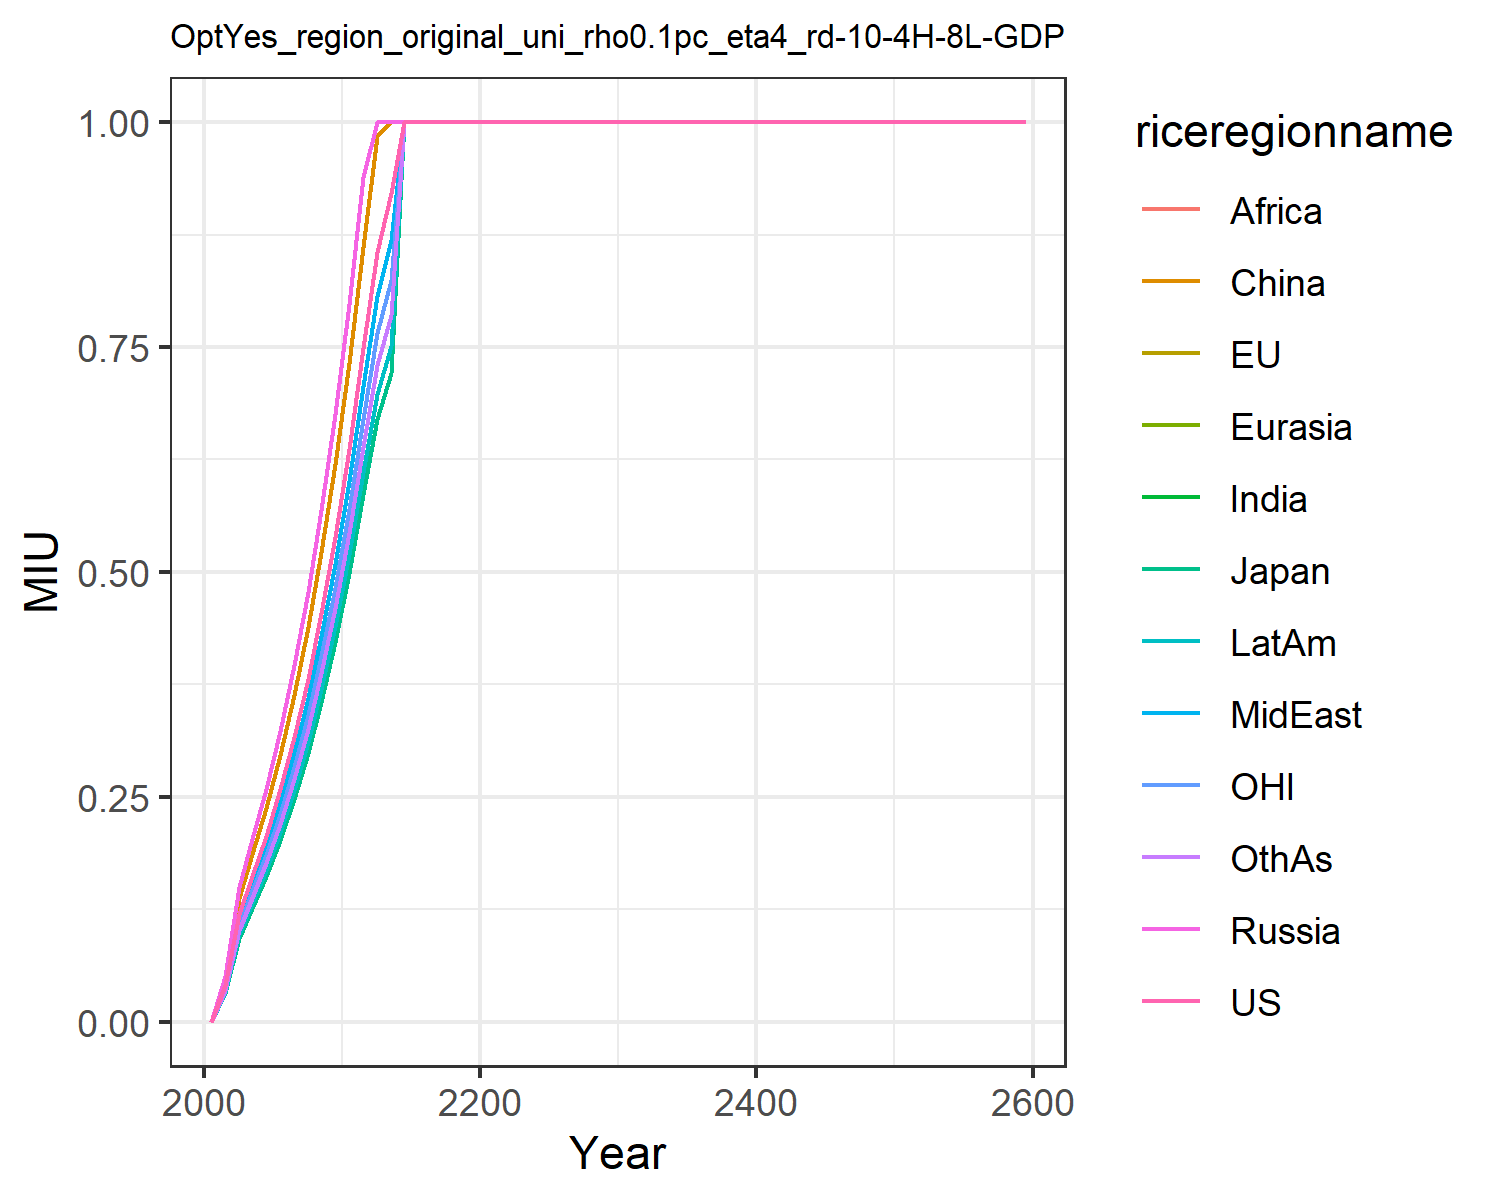

Values plotted in this chart, from the file beside it:
0.0, 0.0, 0.0, 0.0, 0.0, 0.0, 0.0, 0.0, 0.0, 0.0, 0.0, 0.0
0.04076, 0.03189, 0.03189, 0.05106, 0.05106, 0.04687, 0.03646, 0.03844, 0.03646, 0.03323, 0.03646, 0.03474
0.1195, 0.09346, 0.09346, 0.1496, 0.1496, 0.1374, 0.1069, 0.1127, 0.1069, 0.09739, 0.1069, 0.1018
0.1619, 0.1266, 0.1266, 0.2028, 0.2028, 0.1861, 0.1448, 0.1527, 0.1448, 0.132, 0.1448, 0.138
0.2066, 0.1617, 0.1617, 0.2588, 0.2588, 0.2376, 0.1848, 0.1949, 0.1848, 0.1684, 0.1848, 0.1761
0.2583, 0.2021, 0.2021, 0.3236, 0.3236, 0.297, 0.231, 0.2436, 0.231, 0.2106, 0.231, 0.2201
0.3162, 0.2474, 0.2474, 0.3961, 0.3961, 0.3636, 0.2828, 0.2982, 0.2828, 0.2578, 0.2828, 0.2695
0.3815, 0.2985, 0.2985, 0.4779, 0.4779, 0.4386, 0.3412, 0.3598, 0.3412, 0.311, 0.3412, 0.3251
0.4543, 0.3554, 0.3554, 0.5691, 0.5691, 0.5224, 0.4064, 0.4285, 0.4064, 0.3704, 0.4064, 0.3872
0.5394, 0.422, 0.422, 0.6756, 0.6756, 0.6202, 0.4825, 0.5087, 0.4825, 0.4397, 0.4825, 0.4597
0.6372, 0.4985, 0.4985, 0.7981, 0.7981, 0.7326, 0.5699, 0.6009, 0.5699, 0.5194, 0.5699, 0.543
0.7494, 0.5863, 0.5863, 0.9387, 0.9387, 0.8616, 0.6703, 0.7068, 0.6703, 0.6109, 0.6703, 0.6387
0.8559, 0.6696, 0.6696, 1.0, 1.0, 0.9842, 0.7656, 0.8073, 0.7656, 0.6978, 0.7656, 0.7295
0.9216, 0.721, 0.721, 1.0, 1.0, 1.0, 0.8243, 0.8692, 0.8243, 0.7513, 0.8243, 0.7854
1.0, 1.0, 1.0, 1.0, 1.0, 1.0, 1.0, 1.0, 1.0, 1.0, 1.0, 1.0
1.0, 1.0, 1.0, 1.0, 1.0, 1.0, 1.0, 1.0, 1.0, 1.0, 1.0, 1.0
1.0, 1.0, 1.0, 1.0, 1.0, 1.0, 1.0, 1.0, 1.0, 1.0, 1.0, 1.0
1.0, 1.0, 1.0, 1.0, 1.0, 1.0, 1.0, 1.0, 1.0, 1.0, 1.0, 1.0
1.0, 1.0, 1.0, 1.0, 1.0, 1.0, 1.0, 1.0, 1.0, 1.0, 1.0, 1.0
1.0, 1.0, 1.0, 1.0, 1.0, 1.0, 1.0, 1.0, 1.0, 1.0, 1.0, 1.0
1.0, 1.0, 1.0, 1.0, 1.0, 1.0, 1.0, 1.0, 1.0, 1.0, 1.0, 1.0
1.0, 1.0, 1.0, 1.0, 1.0, 1.0, 1.0, 1.0, 1.0, 1.0, 1.0, 1.0
1.0, 1.0, 1.0, 1.0, 1.0, 1.0, 1.0, 1.0, 1.0, 1.0, 1.0, 1.0
1.0, 1.0, 1.0, 1.0, 1.0, 1.0, 1.0, 1.0, 1.0, 1.0, 1.0, 1.0
1.0, 1.0, 1.0, 1.0, 1.0, 1.0, 1.0, 1.0, 1.0, 1.0, 1.0, 1.0
1.0, 1.0, 1.0, 1.0, 1.0, 1.0, 1.0, 1.0, 1.0, 1.0, 1.0, 1.0
1.0, 1.0, 1.0, 1.0, 1.0, 1.0, 1.0, 1.0, 1.0, 1.0, 1.0, 1.0
1.0, 1.0, 1.0, 1.0, 1.0, 1.0, 1.0, 1.0, 1.0, 1.0, 1.0, 1.0
1.0, 1.0, 1.0, 1.0, 1.0, 1.0, 1.0, 1.0, 1.0, 1.0, 1.0, 1.0
1.0, 1.0, 1.0, 1.0, 1.0, 1.0, 1.0, 1.0, 1.0, 1.0, 1.0, 1.0
1.0, 1.0, 1.0, 1.0, 1.0, 1.0, 1.0, 1.0, 1.0, 1.0, 1.0, 1.0
1.0, 1.0, 1.0, 1.0, 1.0, 1.0, 1.0, 1.0, 1.0, 1.0, 1.0, 1.0
1.0, 1.0, 1.0, 1.0, 1.0, 1.0, 1.0, 1.0, 1.0, 1.0, 1.0, 1.0
1.0, 1.0, 1.0, 1.0, 1.0, 1.0, 1.0, 1.0, 1.0, 1.0, 1.0, 1.0
1.0, 1.0, 1.0, 1.0, 1.0, 1.0, 1.0, 1.0, 1.0, 1.0, 1.0, 1.0
1.0, 1.0, 1.0, 1.0, 1.0, 1.0, 1.0, 1.0, 1.0, 1.0, 1.0, 1.0
1.0, 1.0, 1.0, 1.0, 1.0, 1.0, 1.0, 1.0, 1.0, 1.0, 1.0, 1.0
1.0, 1.0, 1.0, 1.0, 1.0, 1.0, 1.0, 1.0, 1.0, 1.0, 1.0, 1.0
1.0, 1.0, 1.0, 1.0, 1.0, 1.0, 1.0, 1.0, 1.0, 1.0, 1.0, 1.0
1.0, 1.0, 1.0, 1.0, 1.0, 1.0, 1.0, 1.0, 1.0, 1.0, 1.0, 1.0
1.0, 1.0, 1.0, 1.0, 1.0, 1.0, 1.0, 1.0, 1.0, 1.0, 1.0, 1.0
1.0, 1.0, 1.0, 1.0, 1.0, 1.0, 1.0, 1.0, 1.0, 1.0, 1.0, 1.0
1.0, 1.0, 1.0, 1.0, 1.0, 1.0, 1.0, 1.0, 1.0, 1.0, 1.0, 1.0
1.0, 1.0, 1.0, 1.0, 1.0, 1.0, 1.0, 1.0, 1.0, 1.0, 1.0, 1.0
1.0, 1.0, 1.0, 1.0, 1.0, 1.0, 1.0, 1.0, 1.0, 1.0, 1.0, 1.0
1.0, 1.0, 1.0, 1.0, 1.0, 1.0, 1.0, 1.0, 1.0, 1.0, 1.0, 1.0
1.0, 1.0, 1.0, 1.0, 1.0, 1.0, 1.0, 1.0, 1.0, 1.0, 1.0, 1.0
1.0, 1.0, 1.0, 1.0, 1.0, 1.0, 1.0, 1.0, 1.0, 1.0, 1.0, 1.0
1.0, 1.0, 1.0, 1.0, 1.0, 1.0, 1.0, 1.0, 1.0, 1.0, 1.0, 1.0
1.0, 1.0, 1.0, 1.0, 1.0, 1.0, 1.0, 1.0, 1.0, 1.0, 1.0, 1.0
1.0, 1.0, 1.0, 1.0, 1.0, 1.0, 1.0, 1.0, 1.0, 1.0, 1.0, 1.0
1.0, 1.0, 1.0, 1.0, 1.0, 1.0, 1.0, 1.0, 1.0, 1.0, 1.0, 1.0
1.0, 1.0, 1.0, 1.0, 1.0, 1.0, 1.0, 1.0, 1.0, 1.0, 1.0, 1.0
1.0, 1.0, 1.0, 1.0, 1.0, 1.0, 1.0, 1.0, 1.0, 1.0, 1.0, 1.0
1.0, 1.0, 1.0, 1.0, 1.0, 1.0, 1.0, 1.0, 1.0, 1.0, 1.0, 1.0
1.0, 1.0, 1.0, 1.0, 1.0, 1.0, 1.0, 1.0, 1.0, 1.0, 1.0, 1.0
1.0, 1.0, 1.0, 1.0, 1.0, 1.0, 1.0, 1.0, 1.0, 1.0, 1.0, 1.0
1.0, 1.0, 1.0, 1.0, 1.0, 1.0, 1.0, 1.0, 1.0, 1.0, 1.0, 1.0
1.0, 1.0, 1.0, 1.0, 1.0, 1.0, 1.0, 1.0, 1.0, 1.0, 1.0, 1.0
1.0, 1.0, 1.0, 1.0, 1.0, 1.0, 1.0, 1.0, 1.0, 1.0, 1.0, 1.0
